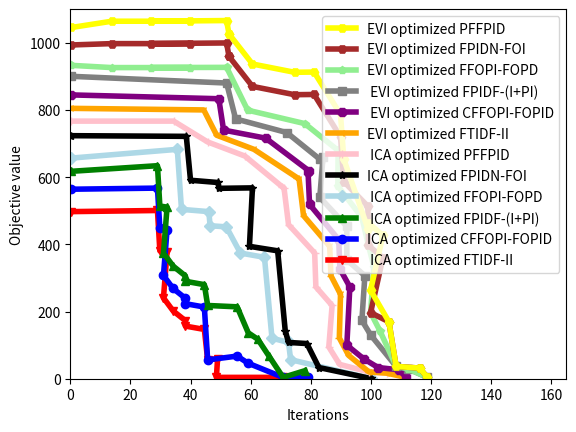

Reproduce this figure in Python.
import matplotlib.pyplot as plt
import numpy as np
from matplotlib.legend_handler import HandlerLine2D
import matplotlib.markers

label=(0,20,40,60,80,100,120,140,160)
positions=(0,2,4,6,8,10,12,14,16)
plt.xticks(positions,label)
plt.xticks(np.arange(0,18,step=2))
plt.xlim([0,16.5])

label=(0,200,400,600,800,1000)
positions=(0,3,6,9,12,15)
plt.yticks(positions,label)
plt.yticks(np.arange(0,18,step=3))
plt.ylim([0,16.5])


x1=[0.04,2.90,2.98,3.22,3.10,3.42,3.83,3.83,4.46,4.57,4.90,4.86,7.08]
y1=[7.46,7.51,5.71,5.66,3.61,3.03,2.59,2.35,2.20,0.84,0.89,0.06,0.06]

plt.plot(x1,y1 ,color='red',marker='v', markerfacecolor='red', markersize=6,label=" ICA optimized FTIDF-II",linewidth=4)

x2=[0.04,2.90,2.98,3.22,3.10,3.42,3.83,3.83,4.46,4.57,5.55,5.92,7.08,7.91]
y2=[8.46,8.51,6.71,6.66,4.61,4.03,3.59,3.35,3.20,0.84,1.01,0.69,0.06,0.06]

plt.plot(x2,y2,color='blue',marker='o', markerfacecolor='blue', markersize=6,label="ICA optimized CFFOPI-FOPID",linewidth=4)

x3=[0.04,2.90,2.98,3.22,3.10,3.42,3.83,3.83,4.46,4.57,5.55,5.92,6.24,6.60,7.08,7.81]
y3=[9.26,9.51,7.71,7.66,5.61,5.03,4.59,4.35,4.20,3.27,3.21,2.05,1.76,1.03,0.06,0.36]

plt.plot(x3,y3,color='green',marker='^', markerfacecolor='green', markersize=6,label=" ICA optimized FPIDF-(I+PI)",linewidth=4)

x4=[0.04,3.56,3.70,4.61,4.65,5.19,5.66,6.46,6.71,7.26,7.33,10.00]
y4=[9.85,10.24,7.56,7.46,6.83,6.78,5.61,5.42,1.81,1.62,0.85,0.01]
plt.plot(x4,y4,color='lightblue',marker='D', markerfacecolor='lightblue', markersize=6,label=" ICA optimized FFOPI-FOPD",linewidth=4)

x5=[0.04,3.86,4.00,4.91,4.95,6.06,5.96,6.90,7.15,7.26,7.87,8.27,10.00]
y5=[10.85,10.82,8.86,8.76,8.50,8.52,5.91,5.71,2.15,1.62,1.57,0.50,0.01]
plt.plot(x5,y5,color='black',marker='*', markerfacecolor='black', markersize=6,label="ICA optimized FPIDN-FOI",linewidth=4)

x6=[0.04,3.44,4.57,5.81,7.04,7.11,7.26,8.13,8.17,8.71,8.60,8.96,9.94,10.52]
y6=[11.50,11.50,10.57,9.94,8.58,8.52,6.88,5.61,4.10,3.27,1.42,0.64,0.30,0.25]
plt.plot(x6,y6,color='pink',marker='+', markerfacecolor='pink', markersize=6,label=" ICA optimized PFFPID",linewidth=4)


x7=[0.04,4.44,4.87,6.11,7.54,7.61,7.76,8.63,8.67,8.99,8.95,9.26,9.94,10.52,11.18]
y7=[12.07,12.00,10.87,10.24,8.98,8.92,7.28,5.91,4.60,3.77,1.82,1.04,0.30,0.25,0.06]
plt.plot(x7,y7,color='orange',marker='3', markerfacecolor='orange', markersize=6,label="EVI optimized FTIDF-II",linewidth=4)


x8=[0.04,4.94,5.10,6.50,7.94,7.91,7.96,8.93,8.97,9.30,9.20,9.76,10.24,10.92,11.18]
y8=[12.67,12.50,11.10,10.74,9.28,9.22,7.78,6.21,4.90,4.10,1.50,0.89,0.50,0.40,0.06]
plt.plot(x8,y8,color='purple',marker='8', markerfacecolor='purple', markersize=6,label=" EVI optimized CFFOPI-FOPID",linewidth=4)

x9=[0.04,5.20,5.50,7.20,8.30,8.41,8.30,9.20,9.20,9.80,9.70,10.00,10.84,11.22,11.88]
y9=[13.50,13.20,11.60,10.99,9.80,9.92,8.10,6.80,5.30,4.60,2.60,1.94,0.55,0.45,0.06]
plt.plot(x9,y9,color='grey',marker='s', markerfacecolor='grey', markersize=6,label=" EVI optimized FPIDF-(I+PI)",linewidth=4)

x10=[0.04,1.38,3.99,2.69,  5.20,5.90,      7.80,8.90,8.91,8.90,9.70,9.92,10.10,9.99,10.30,10.84,11.22,11.88]
y10=[13.99,13.89,13.89,13.89, 13.90,11.99, 11.39,10.20,10.22,8.60,7.20,5.95,5.00,2.95,2.14,0.55,0.45,0.06]
plt.plot(x10,y10,color='lightgreen',marker='p', markerfacecolor='lightgreen', markersize=6,label="EVI optimized FFOPI-FOPD",linewidth=4)

x11=[0.04,1.38,3.99,2.69,  5.20,5.28,      5.28, 6.06 ,7.46, 8.11,8.99,9.10,9.90,9.92,10.40,9.99,10.60,10.84,11.62,11.88]
y11=[14.90,14.96,14.96,14.96, 14.99,14.39, 14.39,13.05 ,12.68, 12.69,10.80,8.80,7.70,5.95,5.40,2.95,2.54,0.55,0.475,0.06]
plt.plot(x11,y11,color='brown',marker='H', markerfacecolor='brown', markersize=6,label="EVI optimized FPIDN-FOI",linewidth=4)

x12=[0.04,1.38,3.99,2.69,  5.20,5.28,      5.28, 6.06 ,7.46, 8.11,8.99,9.10,9.90,9.92,10.40,9.99,10.60,10.84,11.62,11.88]
y12=[15.68,15.96,15.96,15.96, 15.99,15.39, 15.39,14.05 ,13.68, 13.69,11.80,9.80,6.70,6.95,6.40,3.95,2.54,0.55,0.475,0.06]
plt.plot(x12,y12,color='yellow',marker='H', markerfacecolor='yellow', markersize=6,label="EVI optimized PFFPID",linewidth=4)
# legend.reverse()
# leg=plt.legend()
current_handles, current_labels = plt.gca().get_legend_handles_labels()
reversed_handles = list(reversed(current_handles))
reversed_labels = list(reversed(current_labels))
plt.legend(reversed_handles,reversed_labels)

plt.xlabel('Iterations')
plt.ylabel('Objective value')
plt.show()